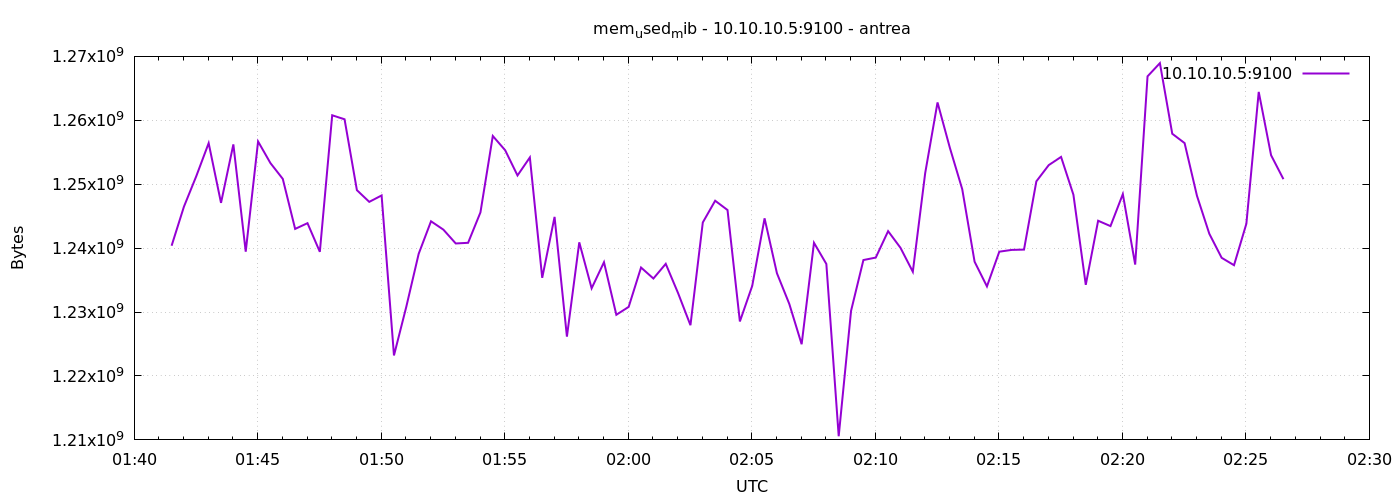

The file beside this chart, header and first rows:
1777167691	1240375296
1777167721	1246494720
1777167751	1251270656
1777167781	1256427520
1777167811	1247080448
1777167841	1256230912
1777167871	1239445504
1777167901	1256689664
1777167931	1253306368
1777167961	1250832384
1777167991	1243009024
1777168021	1243906048
1777168051	1239425024
1777168081	1260781568
1777168111	1260158976
1777168141	1249067008
1777168171	1247240192
1777168201	1248243712
1777168231	1223213056
1777168261	1230843904
1777168291	1239109632
1777168321	1244200960
1777168351	1242894336
1777168381	1240731648
1777168411	1240834048
1777168441	1245593600
1777168471	1257545728
1777168501	1255321600
1777168531	1251373056
1777168561	1254187008
1777168591	1235357696
1777168621	1244889088
1777168651	1226153984
1777168681	1240907776
1777168711	1233715200
1777168741	1237798912
1777168771	1229574144
1777168801	1230815232
1777168831	1236967424
1777168861	1235247104
1777168891	1237544960
1777168921	1232953344
1777168951	1227943936
1777168981	1244020736
1777169011	1247416320
1777169041	1245962240
1777169071	1228529664
1777169101	1234092032
1777169131	1244663808
1777169161	1236074496
1777169191	1231273984
1777169221	1224966144
1777169251	1240834048
1777169281	1237524480
1777169311	1210572800
1777169341	1230184448
1777169371	1238138880
1777169401	1238523904
1777169431	1242656768
1777169461	1240055808
1777169491	1236303872
... 30 more rows
